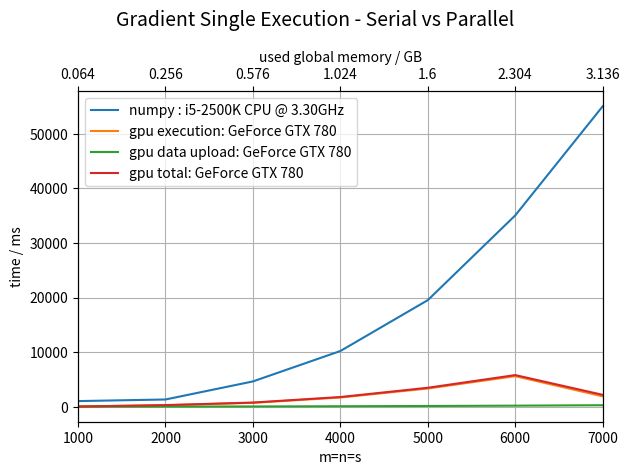

This chart was generated by the following Python code:
import numpy as np
import matplotlib.pyplot as plt
# https://stackoverflow.com/questions/10514315/how-to-add-a-second-x-axis-in-matplotlib
def mem_grad(m,n,s,size):
    s_bytes = (s+m+s*n+s*s+m*n+m*s+s+m+m*n+s*s+s*s+m*s)*size
    s_gb = s_bytes * 1e-9
    return s_gb

parallel = [[1000,6,36],
            [2000,35,264],
            [3000,50,714],
            [4000,88,1691],
            [5000,137,3338],
            [6000,197,5601],
            [7000,276,1905]]

serial = [[1000,1.0328],
          [2000, 1.3284],
          [3000, 4.6364],
          [4000, 10.2069],
          [5000, 19.5306],
          [6000, 35.0542],
          [7000, 55.0430]]

x_s, y_s = zip(*serial)
y_s = np.array(y_s)*1000
x_p, mem_p, y_p = zip(*parallel)
tot_p = np.array(mem_p) + np.array(y_p)
fig = plt.figure()
ax1 = fig.add_subplot(111)
ax1.set_xlim(1000, max(x_s))
ax1.set_xlabel("m=n=s")
ax1.set_ylabel("time / ms")
ax1.grid(True)

ax1.plot(x_s, y_s, label="numpy : i5-2500K CPU @ 3.30GHz")
ax1.plot(x_p, y_p, label="gpu execution: GeForce GTX 780")
ax1.plot(x_p, mem_p, label="gpu data upload: GeForce GTX 780")
ax1.plot(x_p, tot_p, label="gpu total: GeForce GTX 780")

ax2 = ax1.twiny()
ax1Xs = ax1.get_xticks()
# x_b, x_gb = 
x_gb = np.round(np.array([mem_grad(i,i,i,8) for i in ax1Xs]),decimals=3)

ax2.set_xlabel("used global memory / GB")
ax2.set_xticks(ax1Xs)
ax2.set_xbound(ax1.get_xbound())
ax2.set_xticklabels(x_gb)
ax1.legend()

fig.suptitle("Gradient Single Execution - Serial vs Parallel", fontsize=14)
fig.tight_layout()
plt.show()